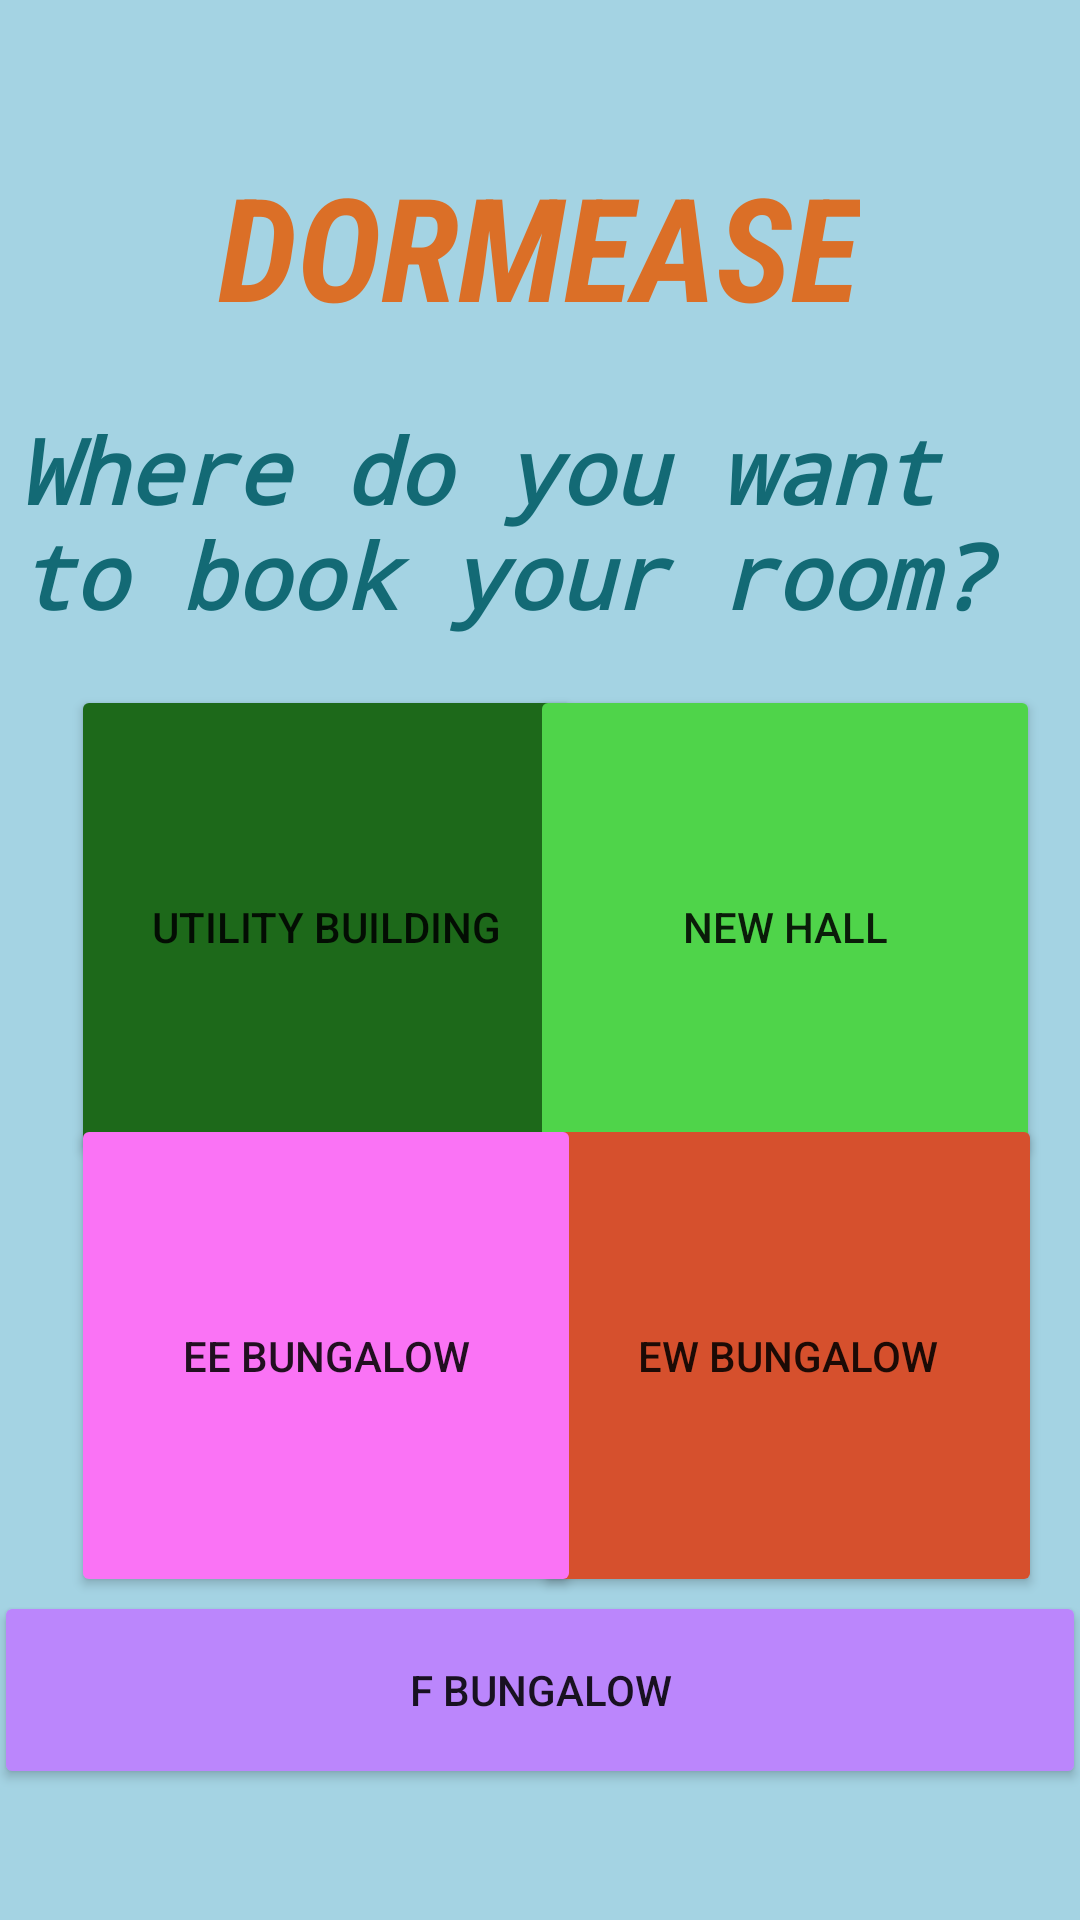

Write the Android layout XML for this screen, with the resource values it uses.
<!-- AndroidManifest.xml: application theme Theme.DormEase -->
<!-- res/layout/activity_roombook.xml -->
<?xml version="1.0" encoding="utf-8"?>
<androidx.constraintlayout.widget.ConstraintLayout xmlns:android="http://schemas.android.com/apk/res/android"
    xmlns:app="http://schemas.android.com/apk/res-auto"
    xmlns:tools="http://schemas.android.com/tools"
    android:layout_width="match_parent"
    android:layout_height="match_parent"
    android:background="@drawable/teal"
    tools:context=".roombook">

    <TextView
        android:id="@+id/roombooktxt"
        android:layout_width="351dp"
        android:layout_height="112dp"
        android:fontFamily="monospace"
        android:text="Where do you want to book your room?"
        android:textColor="#136A75"
        android:textSize="30sp"
        android:textStyle="bold|italic"
        app:layout_constraintBottom_toBottomOf="parent"
        app:layout_constraintEnd_toEndOf="parent"
        app:layout_constraintHorizontal_bias="0.716"
        app:layout_constraintStart_toStartOf="parent"
        app:layout_constraintTop_toTopOf="parent"
        app:layout_constraintVertical_bias="0.258" />

    <Button
        android:id="@+id/b1"
        android:layout_width="170dp"
        android:layout_height="161dp"
        android:backgroundTint="#1d691a"
        android:text="Utility Building"
        app:layout_constraintBottom_toBottomOf="parent"
        app:layout_constraintEnd_toEndOf="parent"
        app:layout_constraintHorizontal_bias="0.124"
        app:layout_constraintStart_toStartOf="parent"
        app:layout_constraintTop_toTopOf="parent"
        app:layout_constraintVertical_bias="0.477" />

    <Button
        android:id="@+id/b2"
        android:layout_width="170dp"
        android:layout_height="161dp"
        android:backgroundTint="#4fd44a"
        android:text="New Hall"
        app:layout_constraintBottom_toBottomOf="parent"
        app:layout_constraintEnd_toEndOf="parent"
        app:layout_constraintHorizontal_bias="0.929"
        app:layout_constraintStart_toStartOf="parent"
        app:layout_constraintTop_toTopOf="parent"
        app:layout_constraintVertical_bias="0.477" />

    <Button
        android:id="@+id/b4"
        android:layout_width="170dp"
        android:layout_height="161dp"
        android:backgroundTint="#d6502d"
        android:text="EW bungalow"
        app:layout_constraintBottom_toBottomOf="parent"
        app:layout_constraintEnd_toEndOf="parent"
        app:layout_constraintHorizontal_bias="0.933"
        app:layout_constraintStart_toStartOf="parent"
        app:layout_constraintTop_toTopOf="parent"
        app:layout_constraintVertical_bias="0.775" />

    <Button
        android:id="@+id/b3"
        android:layout_width="170dp"
        android:layout_height="161dp"
        android:backgroundTint="#fa73f5"
        android:text="EE bungalow"
        app:layout_constraintBottom_toBottomOf="parent"
        app:layout_constraintEnd_toEndOf="parent"
        app:layout_constraintHorizontal_bias="0.124"
        app:layout_constraintStart_toStartOf="parent"
        app:layout_constraintTop_toTopOf="parent"
        app:layout_constraintVertical_bias="0.775" />

    <Button
        android:id="@+id/b5"
        android:layout_width="364dp"
        android:layout_height="66dp"
        android:backgroundTint="@color/purple_200"
        android:text="F bungalow"
        app:layout_constraintBottom_toBottomOf="parent"
        app:layout_constraintEnd_toEndOf="parent"
        app:layout_constraintHorizontal_bias="0.638"
        app:layout_constraintStart_toStartOf="parent"
        app:layout_constraintTop_toTopOf="parent"
        app:layout_constraintVertical_bias="0.924" />

    <TextView
        android:id="@+id/dormese"
        android:layout_width="wrap_content"
        android:layout_height="wrap_content"
        android:fontFamily="sans-serif-condensed"
        android:text="DORMEASE"
        android:textColor="#db6f27"
        android:textSize="48sp"
        android:textStyle="bold|italic"
        app:layout_constraintBottom_toBottomOf="parent"
        app:layout_constraintEnd_toEndOf="parent"
        app:layout_constraintHorizontal_bias="0.497"
        app:layout_constraintStart_toStartOf="parent"
        app:layout_constraintTop_toTopOf="parent"
        app:layout_constraintVertical_bias="0.086" />
</androidx.constraintlayout.widget.ConstraintLayout>
<!-- resources referenced by this layout -->
<resources>
  <!-- drawable teal: jpg bitmap (drawable, 15030 bytes) -->
  <style name="Theme.DormEase" parent="Theme.AppCompat.Light.NoActionBar">
          
          <item name="colorPrimary">@color/purple_500</item>
          <item name="colorPrimaryVariant">@color/purple_700</item>
          <item name="colorOnPrimary">@color/white</item>
          
          <item name="colorSecondary">@color/teal_200</item>
          <item name="colorSecondaryVariant">@color/teal_700</item>
          <item name="colorOnSecondary">@color/black</item>
          
          <item name="android:statusBarColor">?attr/colorPrimaryVariant</item>
          
      </style>
  <!-- not gathered from this repository: default colours our renderer supplied (Android Studio template values) -->
  <color name="purple_200">#FFBB86FC</color>
  <color name="purple_500">#FF6200EE</color>
  <color name="purple_700">#FF3700B3</color>
  <color name="teal_200">#FF03DAC5</color>
  <color name="teal_700">#FF018786</color>
  <color name="black">#FF000000</color>
  <color name="white">#FFFFFFFF</color>
</resources>
